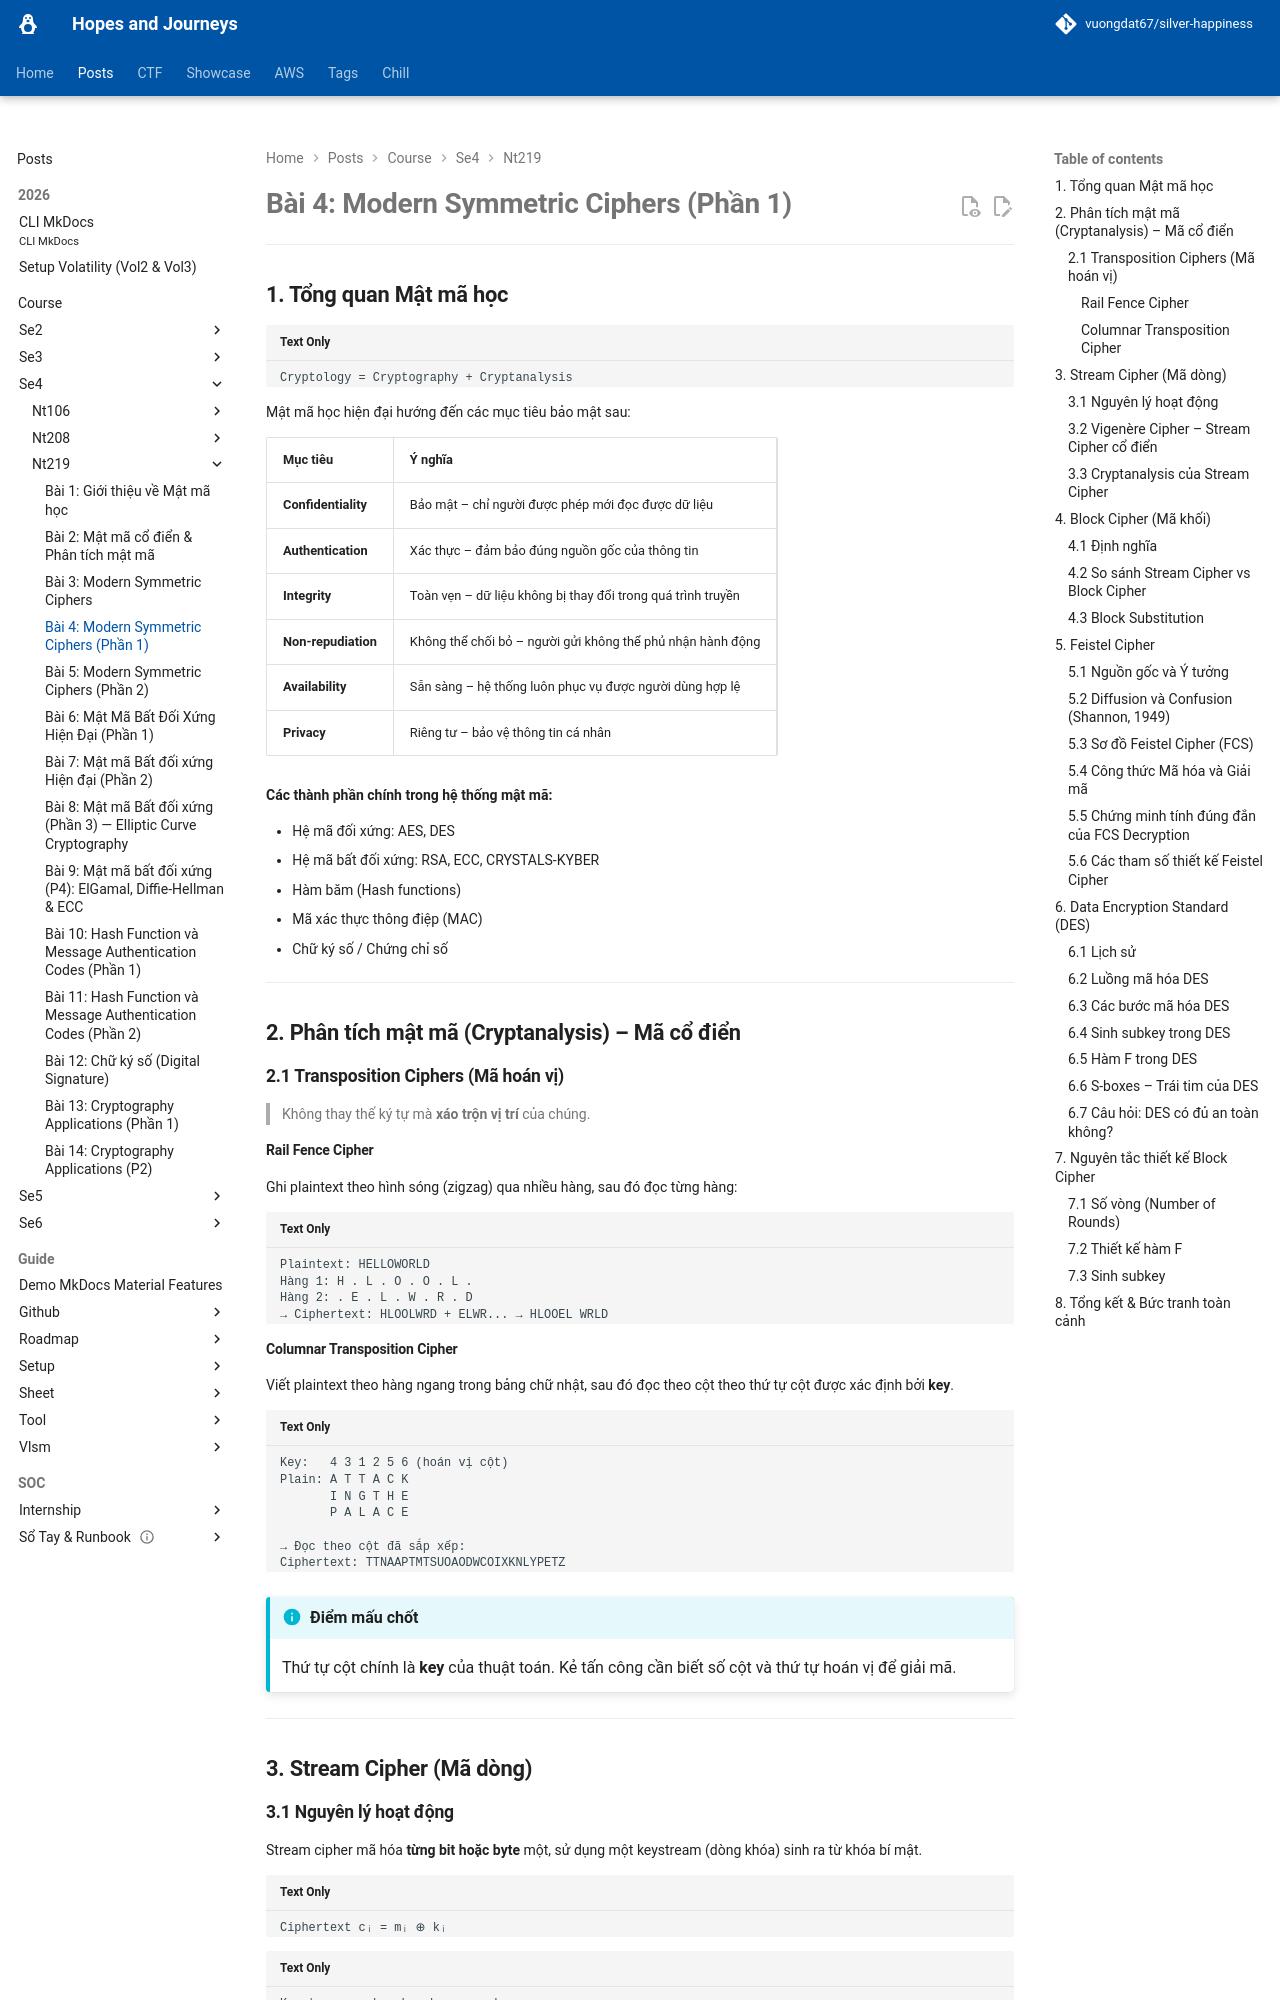

repository: vuongdat67/silver-happiness · page: posts/course/se4/nt219/L4/index.html · generator: mkdocs

# Bài 4: Modern Symmetric Ciphers (Phần 1)

---

## 1. Tổng quan Mật mã học

```
Cryptology = Cryptography + Cryptanalysis
```

Mật mã học hiện đại hướng đến các mục tiêu bảo mật sau:

| Mục tiêu | Ý nghĩa |
|---|---|
| **Confidentiality** | Bảo mật – chỉ người được phép mới đọc được dữ liệu |
| **Authentication** | Xác thực – đảm bảo đúng nguồn gốc của thông tin |
| **Integrity** | Toàn vẹn – dữ liệu không bị thay đổi trong quá trình truyền |
| **Non-repudiation** | Không thể chối bỏ – người gửi không thể phủ nhận hành động |
| **Availability** | Sẵn sàng – hệ thống luôn phục vụ được người dùng hợp lệ |
| **Privacy** | Riêng tư – bảo vệ thông tin cá nhân |

**Các thành phần chính trong hệ thống mật mã:**

- Hệ mã đối xứng: AES, DES
- Hệ mã bất đối xứng: RSA, ECC, CRYSTALS-KYBER
- Hàm băm (Hash functions)
- Mã xác thực thông điệp (MAC)
- Chữ ký số / Chứng chỉ số

---

## 2. Phân tích mật mã (Cryptanalysis) – Mã cổ điển

### 2.1 Transposition Ciphers (Mã hoán vị)

> Không thay thế ký tự mà **xáo trộn vị trí** của chúng.

#### Rail Fence Cipher
Ghi plaintext theo hình sóng (zigzag) qua nhiều hàng, sau đó đọc từng hàng:

```
Plaintext: HELLOWORLD
Hàng 1: H . L . O . O . L .
Hàng 2: . E . L . W . R . D
→ Ciphertext: HLOOLWRD + ELWR... → HLOOEL WRLD
```

#### Columnar Transposition Cipher

Viết plaintext theo hàng ngang trong bảng chữ nhật, sau đó đọc theo cột theo thứ tự cột được xác định bởi **key**.

```
Key:   4 3 1 2 5 6 (hoán vị cột)
Plain: A T T A C K
       I N G T H E
       P A L A C E

→ Đọc theo cột đã sắp xếp:
Ciphertext: TTNAAPTMTSUOAODWCOIXKNLYPETZ
```

!!! info "Điểm mấu chốt"
    Thứ tự cột chính là **key** của thuật toán. Kẻ tấn công cần biết số cột và thứ tự hoán vị để giải mã.

---

## 3. Stream Cipher (Mã dòng)

### 3.1 Nguyên lý hoạt động

Stream cipher mã hóa **từng bit hoặc byte** một, sử dụng một keystream (dòng khóa) sinh ra từ khóa bí mật.

```
Ciphertext cᵢ = mᵢ ⊕ kᵢ
```

```
Keystream:   k₁  k₂  k₃  ...  kₙ
Plaintext:   m₁  m₂  m₃  ...  mₙ
                ⊕   ⊕   ⊕        ⊕
Ciphertext:  c₁  c₂  c₃  ...  cₙ
```

Keystream được sinh từ một **Pseudorandom Bit Generator (PRNG)** sử dụng **secret seed** (khóa bí mật ban đầu).
